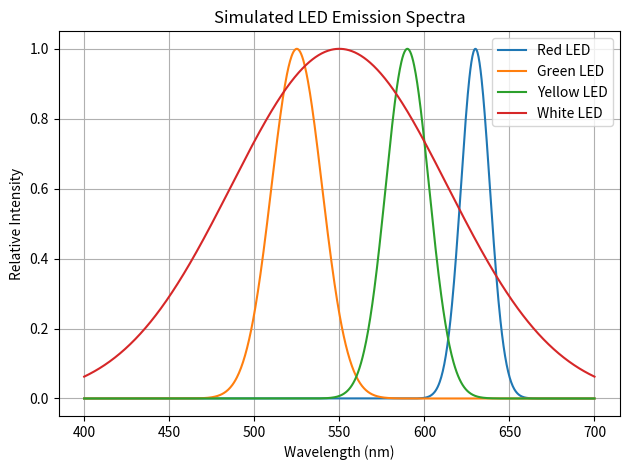

Python code for this plot:
import numpy as np
import matplotlib.pyplot as plt

def gaussian(wavelengths, peak, fwhm):
    sigma = fwhm / 2.355
    return np.exp(-0.5 * ((wavelengths - peak) / sigma) ** 2)

# -------- LED SPECTRUM DATA --------
leds = {
    "Red":    (630, 20),
    "Green":  (525, 35),
    "Yellow": (590, 30),
    "White":  (550, 150),  # Broad white spectrum approximation
}

wavelengths = np.linspace(400, 700, 1000)

# -------- PLOT --------
for name, (peak, fwhm) in leds.items():
    intensity = gaussian(wavelengths, peak, fwhm)
    plt.plot(wavelengths, intensity, label=f"{name} LED")

plt.xlabel("Wavelength (nm)")
plt.ylabel("Relative Intensity")
plt.title("Simulated LED Emission Spectra")
plt.legend()
plt.grid(True)
plt.tight_layout()
plt.savefig("led_spectra_simulation.png")

